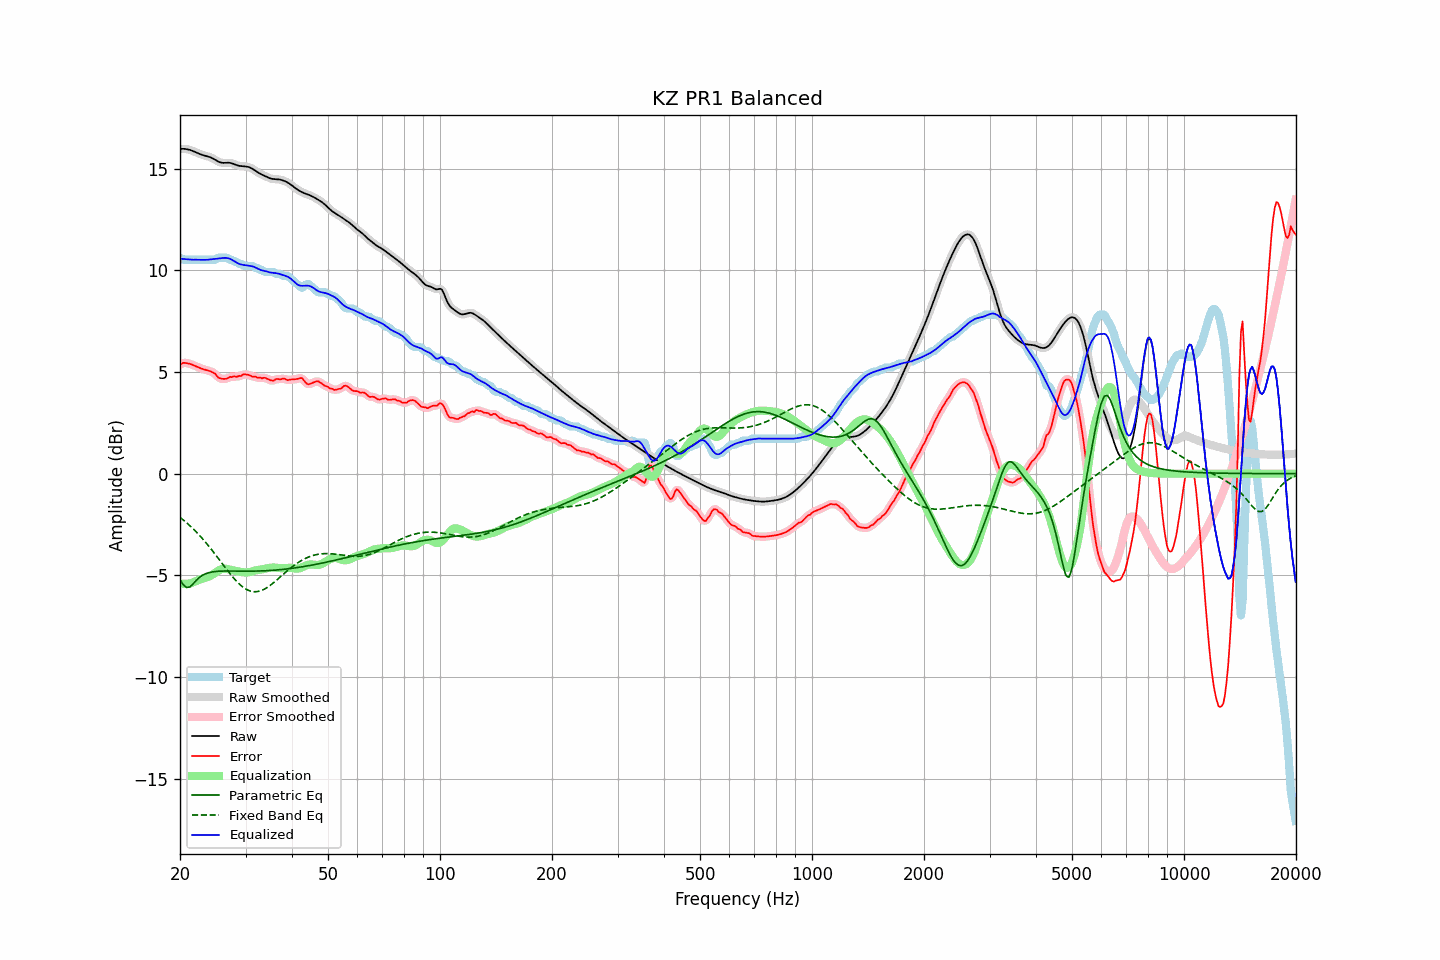

The file beside this chart, header and first rows:
frequency, raw, error, smoothed, error_smoothed, equalization, parametric_eq, fixed_band_eq, equalized_raw, equalized_smoothed, target
20.00, 15.97, 5.35, 15.97, 5.36, -5.40, -5.22, -2.15, 10.58, 10.58, 10.62
20.20, 15.98, 5.40, 15.98, 5.40, -5.41, -5.34, -2.21, 10.57, 10.57, 10.57
20.40, 15.98, 5.45, 15.98, 5.43, -5.42, -5.46, -2.27, 10.56, 10.56, 10.52
20.61, 15.97, 5.45, 15.97, 5.45, -5.42, -5.53, -2.34, 10.55, 10.55, 10.52
20.81, 15.96, 5.44, 15.96, 5.44, -5.42, -5.60, -2.41, 10.54, 10.54, 10.52
21.02, 15.94, 5.42, 15.95, 5.42, -5.41, -5.59, -2.48, 10.53, 10.54, 10.52
21.23, 15.93, 5.40, 15.92, 5.40, -5.40, -5.58, -2.55, 10.53, 10.53, 10.52
21.44, 15.90, 5.38, 15.90, 5.38, -5.38, -5.50, -2.62, 10.52, 10.52, 10.52
21.66, 15.87, 5.35, 15.87, 5.35, -5.35, -5.43, -2.70, 10.52, 10.52, 10.52
21.87, 15.84, 5.31, 15.84, 5.31, -5.31, -5.34, -2.78, 10.52, 10.52, 10.52
22.09, 15.80, 5.28, 15.80, 5.28, -5.28, -5.26, -2.86, 10.52, 10.52, 10.52
22.31, 15.77, 5.24, 15.77, 5.24, -5.25, -5.18, -2.94, 10.52, 10.52, 10.52
22.54, 15.73, 5.21, 15.73, 5.21, -5.22, -5.11, -3.02, 10.52, 10.52, 10.52
22.76, 15.70, 5.18, 15.70, 5.18, -5.19, -5.05, -3.11, 10.52, 10.52, 10.52
22.99, 15.67, 5.15, 15.67, 5.15, -5.16, -5.00, -3.20, 10.51, 10.52, 10.52
23.22, 15.65, 5.13, 15.65, 5.13, -5.14, -4.96, -3.29, 10.52, 10.52, 10.52
23.45, 15.63, 5.11, 15.63, 5.11, -5.11, -4.92, -3.38, 10.52, 10.52, 10.52
23.69, 15.61, 5.09, 15.61, 5.09, -5.09, -4.89, -3.48, 10.52, 10.52, 10.52
23.92, 15.59, 5.06, 15.58, 5.06, -5.06, -4.87, -3.57, 10.53, 10.53, 10.52
24.16, 15.56, 5.03, 15.56, 5.03, -5.02, -4.85, -3.67, 10.54, 10.54, 10.52
24.40, 15.52, 5.00, 15.52, 5.00, -4.97, -4.83, -3.77, 10.55, 10.55, 10.52
24.65, 15.48, 4.96, 15.48, 4.96, -4.92, -4.82, -3.87, 10.56, 10.56, 10.52
24.89, 15.43, 4.91, 15.43, 4.89, -4.87, -4.81, -3.98, 10.56, 10.56, 10.52
25.14, 15.38, 4.80, 15.38, 4.81, -4.81, -4.80, -4.08, 10.57, 10.57, 10.58
25.39, 15.34, 4.72, 15.34, 4.74, -4.76, -4.80, -4.18, 10.58, 10.58, 10.62
25.65, 15.31, 4.69, 15.31, 4.68, -4.72, -4.79, -4.29, 10.59, 10.59, 10.62
25.91, 15.29, 4.67, 15.29, 4.67, -4.69, -4.79, -4.39, 10.60, 10.60, 10.62
26.16, 15.28, 4.66, 15.29, 4.66, -4.67, -4.79, -4.50, 10.61, 10.61, 10.62
26.43, 15.29, 4.66, 15.29, 4.66, -4.67, -4.79, -4.60, 10.61, 10.61, 10.62
26.69, 15.29, 4.67, 15.29, 4.68, -4.68, -4.79, -4.71, 10.61, 10.61, 10.62
26.96, 15.29, 4.71, 15.29, 4.71, -4.70, -4.79, -4.81, 10.59, 10.59, 10.58
27.23, 15.29, 4.77, 15.29, 4.74, -4.72, -4.79, -4.91, 10.57, 10.57, 10.52
27.50, 15.27, 4.75, 15.27, 4.77, -4.74, -4.79, -5.01, 10.53, 10.53, 10.52
27.77, 15.24, 4.77, 15.24, 4.77, -4.76, -4.79, -5.10, 10.49, 10.49, 10.47
28.05, 15.21, 4.79, 15.21, 4.77, -4.77, -4.79, -5.19, 10.44, 10.44, 10.42
28.33, 15.18, 4.76, 15.18, 4.78, -4.79, -4.79, -5.28, 10.39, 10.39, 10.42
28.62, 15.15, 4.79, 15.16, 4.78, -4.81, -4.79, -5.36, 10.35, 10.35, 10.37
28.90, 15.14, 4.81, 15.14, 4.80, -4.82, -4.79, -5.43, 10.31, 10.31, 10.32
29.19, 15.12, 4.80, 15.13, 4.83, -4.84, -4.79, -5.51, 10.29, 10.29, 10.32
29.48, 15.12, 4.87, 15.12, 4.86, -4.85, -4.79, -5.57, 10.27, 10.27, 10.25
29.78, 15.11, 4.89, 15.11, 4.88, -4.86, -4.79, -5.63, 10.26, 10.26, 10.22
30.08, 15.10, 4.88, 15.11, 4.89, -4.86, -4.80, -5.68, 10.25, 10.25, 10.22
30.38, 15.09, 4.87, 15.09, 4.87, -4.85, -4.80, -5.72, 10.24, 10.24, 10.22
30.68, 15.07, 4.85, 15.07, 4.84, -4.84, -4.79, -5.75, 10.23, 10.23, 10.22
30.99, 15.04, 4.81, 15.04, 4.81, -4.82, -4.79, -5.78, 10.21, 10.21, 10.22
31.30, 15.00, 4.77, 15.00, 4.79, -4.80, -4.79, -5.79, 10.20, 10.20, 10.22
31.61, 14.95, 4.78, 14.95, 4.77, -4.78, -4.79, -5.81, 10.17, 10.17, 10.17
31.93, 14.89, 4.77, 14.89, 4.75, -4.76, -4.79, -5.81, 10.14, 10.14, 10.12
32.24, 14.84, 4.72, 14.84, 4.74, -4.74, -4.79, -5.80, 10.10, 10.10, 10.12
32.57, 14.79, 4.72, 14.79, 4.72, -4.73, -4.79, -5.78, 10.06, 10.06, 10.07
32.89, 14.74, 4.72, 14.74, 4.71, -4.72, -4.78, -5.76, 10.02, 10.02, 10.02
33.22, 14.71, 4.69, 14.71, 4.71, -4.71, -4.78, -5.73, 10.00, 10.00, 10.02
33.55, 14.67, 4.72, 14.67, 4.71, -4.69, -4.78, -5.70, 9.98, 9.98, 9.95
33.89, 14.63, 4.71, 14.63, 4.70, -4.67, -4.77, -5.65, 9.96, 9.96, 9.92
34.23, 14.60, 4.67, 14.60, 4.68, -4.65, -4.77, -5.61, 9.94, 9.94, 9.92
34.57, 14.56, 4.64, 14.56, 4.64, -4.64, -4.77, -5.56, 9.92, 9.92, 9.92
34.92, 14.53, 4.60, 14.53, 4.60, -4.63, -4.76, -5.50, 9.90, 9.90, 9.92
35.27, 14.50, 4.58, 14.50, 4.58, -4.62, -4.76, -5.44, 9.89, 9.89, 9.92
35.62, 14.49, 4.57, 14.49, 4.59, -4.62, -4.75, -5.38, 9.88, 9.88, 9.92
35.97, 14.49, 4.62, 14.49, 4.61, -4.62, -4.74, -5.31, 9.87, 9.87, 9.87
... 635 more rows
